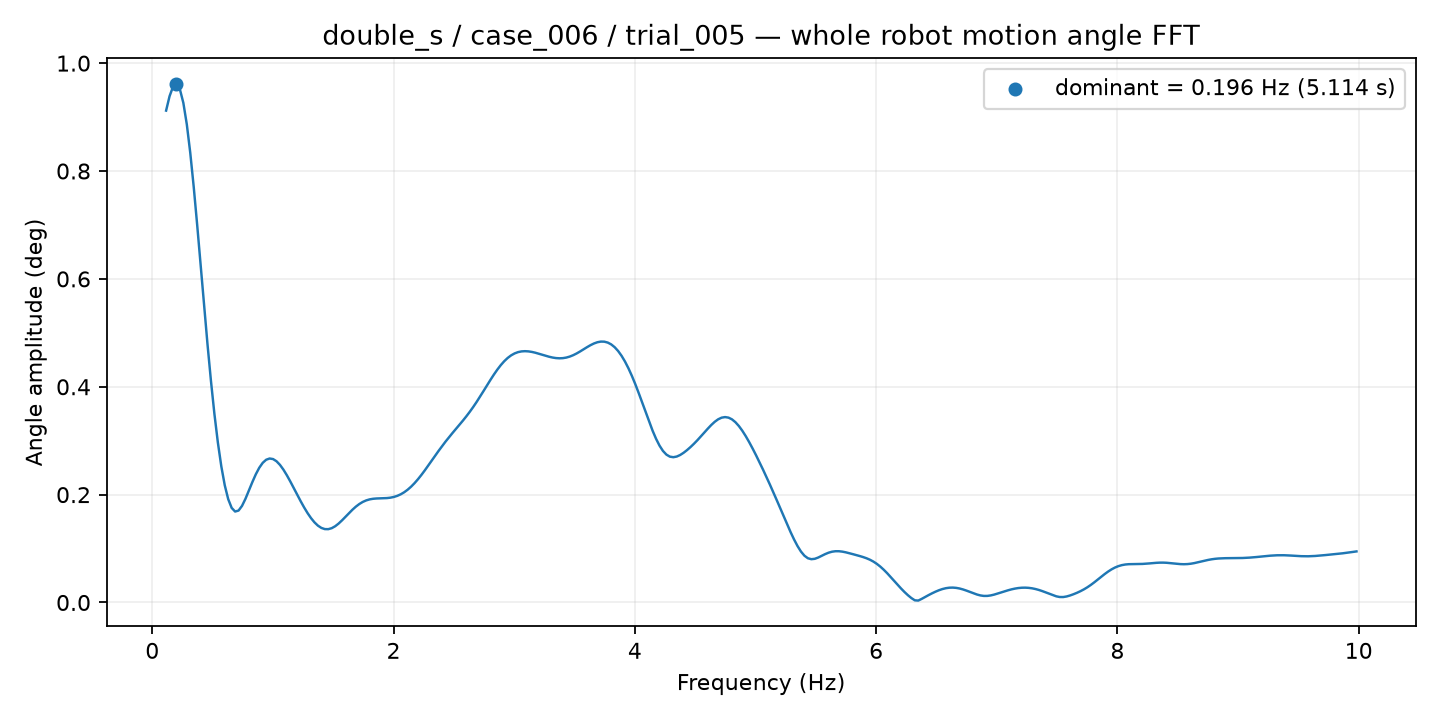

Source data for this figure (header and first rows):
frequency_hz, amplitude_deg
0.1144, 0.912
0.143, 0.9386
0.1716, 0.9562
0.2002, 0.9612
0.2288, 0.9514
0.2574, 0.9263
0.286, 0.8865
0.3146, 0.8339
0.3432, 0.7708
0.3718, 0.7005
0.4004, 0.6263
0.429, 0.5513
0.4576, 0.4786
0.4862, 0.4108
0.5148, 0.3497
0.5434, 0.2967
0.572, 0.2524
0.6006, 0.2173
0.6292, 0.1916
0.6578, 0.1754
0.6864, 0.1686
0.715, 0.1705
0.7436, 0.1791
0.7722, 0.1922
0.8008, 0.2076
0.8294, 0.2233
0.858, 0.2377
0.8866, 0.2498
0.9152, 0.2589
0.9438, 0.2647
0.9724, 0.267
1.001, 0.2659
1.03, 0.2619
1.058, 0.2552
1.087, 0.2463
1.115, 0.2359
1.144, 0.2244
1.173, 0.2122
1.201, 0.1999
1.23, 0.1878
1.258, 0.1763
1.287, 0.1658
1.316, 0.1564
1.344, 0.1486
1.373, 0.1425
1.401, 0.1383
1.43, 0.1361
1.459, 0.136
1.487, 0.1378
1.516, 0.1414
1.544, 0.1464
1.573, 0.1524
1.602, 0.159
1.63, 0.1656
1.659, 0.172
1.687, 0.1777
1.716, 0.1826
1.745, 0.1865
1.773, 0.1893
1.802, 0.1912
... 286 more rows
